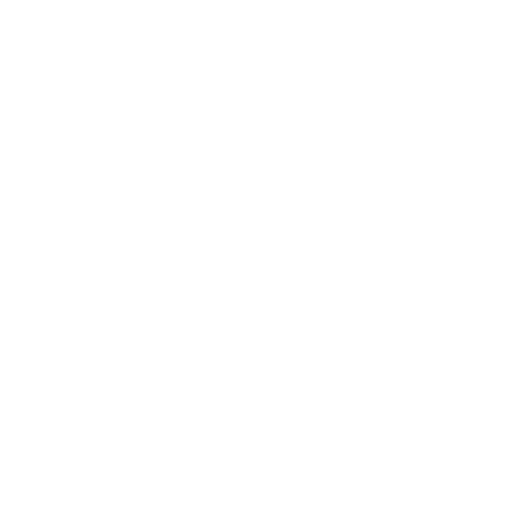
t = 0.00 s
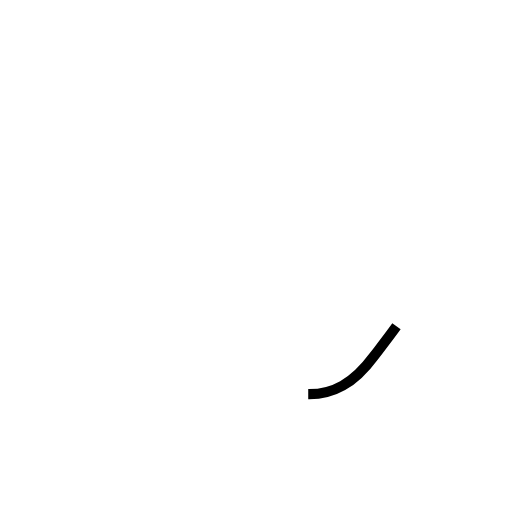
t = 0.34 s
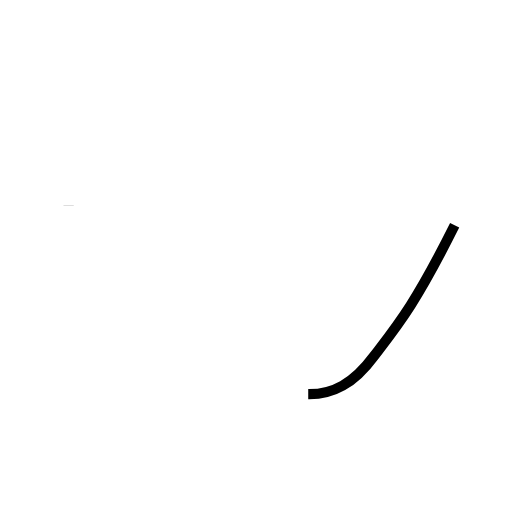
t = 0.68 s
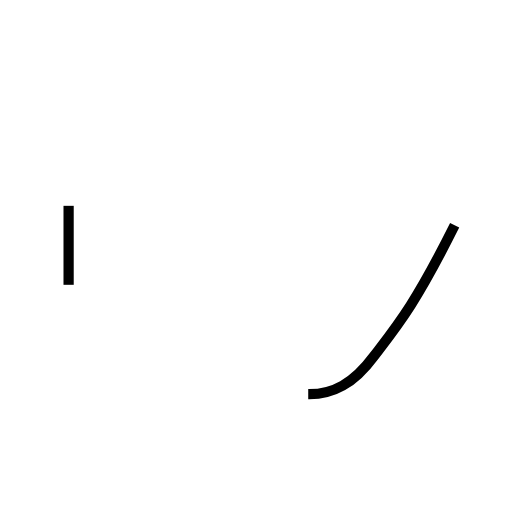
t = 0.92 s
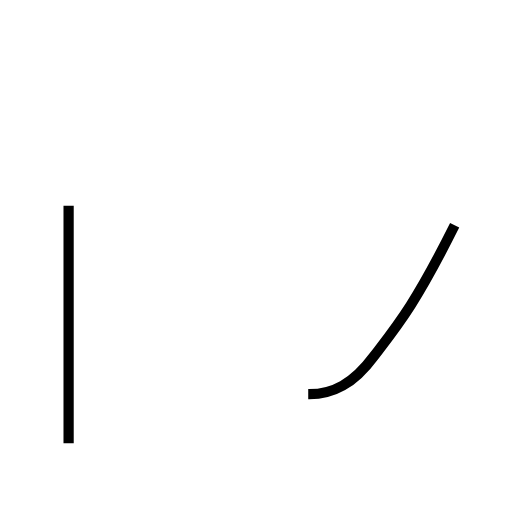
t = 1.38 s
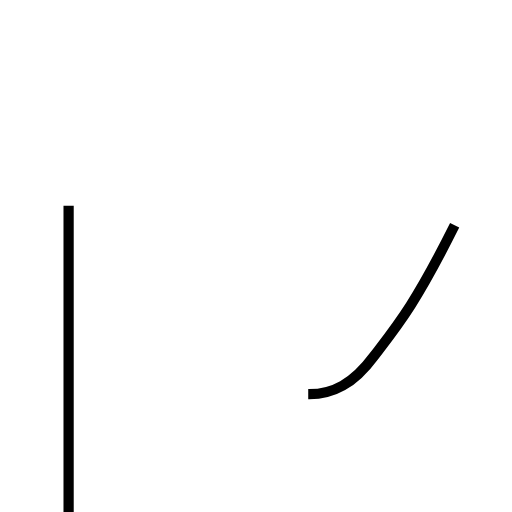
t = 1.61 s

The animated SVG that drew these frames (rendered in a browser with its animation timeline set to each time). Animation: 3 SMIL elements (animate=3); one cycle of 1.61 s.

<?xml version='1.0' encoding='utf-8'?>
<svg viewBox="0.0 -6.0 50.0 50.0" version="1.1" xmlns="http://www.w3.org/2000/svg"><rect x="-1000" y="-1000" width="2000" height="2000" stroke="white" fill="white" /><g style="fill:none;stroke:#000000;stroke-width:1"><path d="M 30.1 -5.5 C 30.1 -5.5 30.1 -5.5 30.2 -5.5 C 32.5 -5.5 34.5 -6.5 36.5 -9.2 C 38.8 -12.2 40.5 -14.2 44.4 -22.0 " transform="translate(0.0 38.0)" stroke-dasharray="22.786631845082223" stroke-dashoffset="22.786631845082223"><animate attributeName="stroke-dashoffset" from="22.786631845082223" to="0" dur="0.6835989553524666s" begin="0s" fill="freeze" /></path><path d="M 6.7 -23.9 L 6.7 7.0 " transform="translate(0.0 38.0)" stroke-dasharray="30.9" stroke-dashoffset="30.9"><animate attributeName="stroke-dashoffset" from="30.9" to="0" dur="0.9269999999999999s" begin="0.6835989553524666s" fill="freeze" /></path><path d="M 6.7 -7.0 C 6.7 -7.0 6.7 -7.0 6.8 -7.0 C 6.8 -7.0 6.8 -7.0 6.8 -7.0 C 6.8 -7.0 6.8 -7.0 6.8 -7.0 C 6.8 -7.0 6.8 -7.0 6.8 -7.0 C 6.8 -7.0 6.8 -7.0 6.8 -7.0 C 6.8 -7.0 6.8 -7.0 6.8 -7.0 C 6.8 -7.0 6.8 -7.0 6.8 -7.0 C 6.8 -7.0 6.8 -7.0 6.8 -7.0" transform="translate(0.0 38.0)" stroke-dasharray="0.09999999999999964" stroke-dashoffset="0.09999999999999964"><animate attributeName="stroke-dashoffset" from="0.09999999999999964" to="0" dur="0.0029999999999999892s" begin="1.6105989553524664s" fill="freeze" /></path></g></svg>
